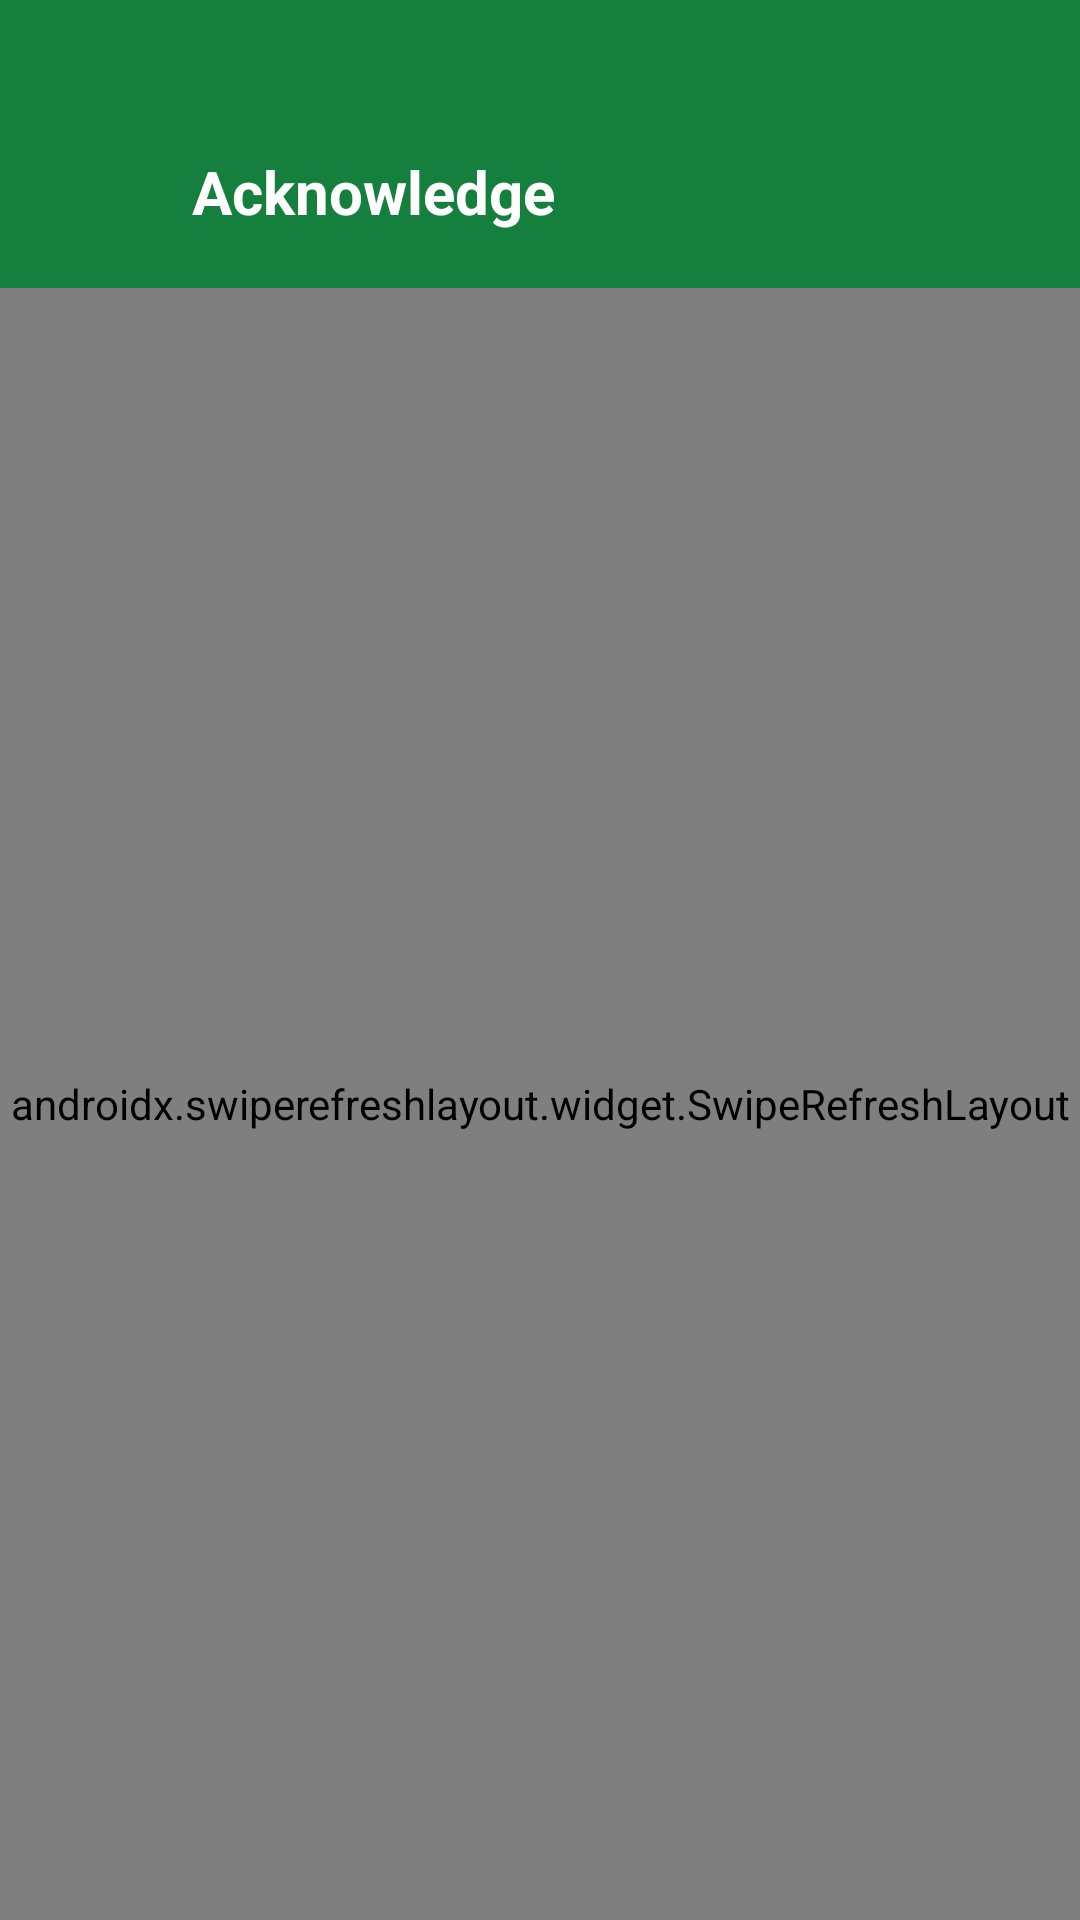

Produce the Android XML layout that renders to this screen, including the resource entries it uses.
<!-- AndroidManifest.xml: application theme Theme.CashBook -->
<!-- res/layout/activity_acknowledge.xml -->
<?xml version="1.0" encoding="utf-8"?>
<LinearLayout xmlns:android="http://schemas.android.com/apk/res/android"
    xmlns:app="http://schemas.android.com/apk/res-auto"
    android:layout_width="match_parent"
    android:layout_height="match_parent"
    android:background="@color/surface"
    android:orientation="vertical">

    <LinearLayout
        android:layout_width="match_parent"
        android:layout_height="wrap_content"
        android:background="@color/primary"
        android:gravity="center_vertical"
        android:orientation="horizontal"
        android:paddingTop="48dp"
        android:paddingBottom="16dp"
        android:paddingHorizontal="20dp">

        <ImageView
            android:id="@+id/btn_back"
            android:layout_width="32dp"
            android:layout_height="32dp"
            android:background="?attr/selectableItemBackgroundBorderless"
            android:contentDescription="Back"
            android:padding="4dp"
            android:src="@drawable/ic_chevron_right"
            android:tint="@color/white"
            android:rotation="180" />

        <TextView
            android:layout_width="wrap_content"
            android:layout_height="wrap_content"
            android:layout_marginStart="12dp"
            android:text="@string/acknowledge"
            android:textColor="@color/white"
            android:textSize="20sp"
            android:textStyle="bold" />
    </LinearLayout>

    <TextView
        android:id="@+id/tv_empty"
        android:layout_width="match_parent"
        android:layout_height="wrap_content"
        android:gravity="center"
        android:padding="48dp"
        android:text="No pending advances"
        android:textColor="@color/text_secondary"
        android:textSize="14sp"
        android:visibility="gone" />

    <ProgressBar
        android:id="@+id/progress"
        android:layout_width="32dp"
        android:layout_height="32dp"
        android:layout_gravity="center"
        android:layout_marginTop="32dp"
        android:visibility="gone" />

    <androidx.swiperefreshlayout.widget.SwipeRefreshLayout
        android:id="@+id/swipe_refresh"
        android:layout_width="match_parent"
        android:layout_height="match_parent">

        <androidx.recyclerview.widget.RecyclerView
            android:id="@+id/rv_advances"
            android:layout_width="match_parent"
            android:layout_height="match_parent"
            android:clipToPadding="false"
            android:padding="16dp" />
    </androidx.swiperefreshlayout.widget.SwipeRefreshLayout>
</LinearLayout>
<!-- resources referenced by this layout -->
<resources>
  <color name="primary">#15803D</color>
  <color name="surface">#F6FAF7</color>
  <color name="text_secondary">#64748B</color>
  <color name="white">#FFFFFF</color>
  <string name="acknowledge">Acknowledge</string>
  <style name="Theme.CashBook" parent="Theme.Material3.Light">
          <item name="colorPrimary">@color/primary</item>
          <item name="colorPrimaryContainer">@color/primary_light</item>
          <item name="colorOnPrimary">@color/white</item>
          <item name="colorSecondary">@color/secondary</item>
          <item name="colorSurface">@color/surface</item>
          <item name="colorOnSurface">@color/on_surface</item>
          <item name="android:statusBarColor">@color/primary_dark</item>
      </style>
  <color name="primary_light">#22C55E</color>
  <color name="secondary">#F59E0B</color>
  <color name="on_surface">#1E293B</color>
  <color name="primary_dark">#166534</color>
</resources>
